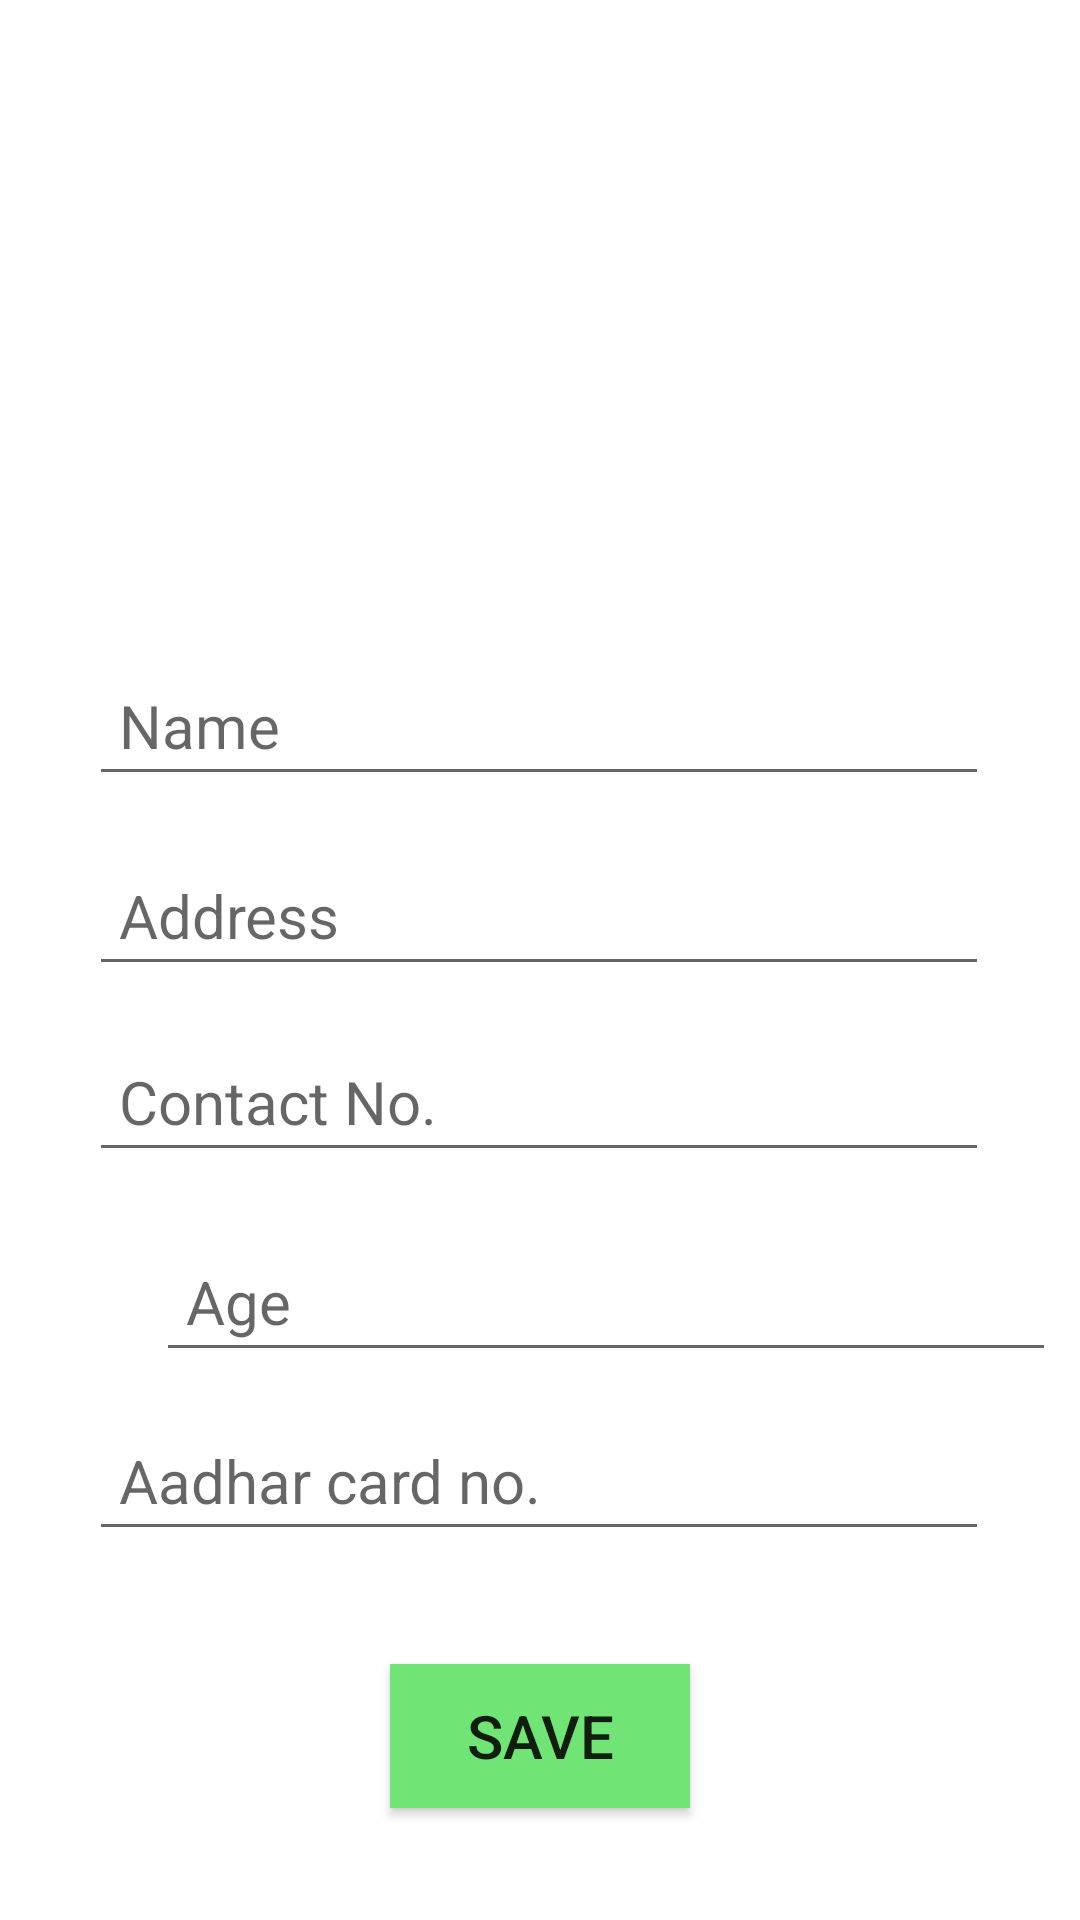

Here is an Android app screen rendered from its layout file. Give the layout XML and the strings, colors and styles it references.
<!-- AndroidManifest.xml: application theme Theme.Homease -->
<!-- res/layout/activity_profile.xml -->
<?xml version="1.0" encoding="utf-8"?>
<androidx.constraintlayout.widget.ConstraintLayout xmlns:android="http://schemas.android.com/apk/res/android"
    xmlns:app="http://schemas.android.com/apk/res-auto"
    xmlns:tools="http://schemas.android.com/tools"
    android:layout_width="match_parent"
    android:layout_height="match_parent"
    tools:context=".profile">

    <ImageView
        android:id="@+id/imageView5"
        android:layout_width="100dp"
        android:layout_height="100dp"
        android:src="@drawable/profile"
        app:layout_constraintBottom_toBottomOf="parent"
        app:layout_constraintEnd_toEndOf="parent"
        app:layout_constraintStart_toStartOf="parent"
        app:layout_constraintTop_toTopOf="parent"
        app:layout_constraintVertical_bias="0.12" />

    <EditText
        android:id="@+id/editText"
        android:layout_width="300dp"
        android:layout_height="wrap_content"
        android:hint="Name"
        android:padding="10dp"
        android:textColor="@color/black"
        android:textSize="20sp"
        app:layout_constraintBottom_toBottomOf="parent"
        app:layout_constraintEnd_toEndOf="parent"
        app:layout_constraintHorizontal_bias="0.495"
        app:layout_constraintStart_toStartOf="parent"
        app:layout_constraintTop_toBottomOf="@+id/imageView5"
        app:layout_constraintVertical_bias="0.125" />

    <EditText
        android:id="@+id/editText2"
        android:layout_width="300dp"
        android:layout_height="wrap_content"
        android:hint="Address"
        android:padding="10dp"
        android:textColor="@color/black"
        android:textSize="20sp"
        app:layout_constraintBottom_toBottomOf="parent"
        app:layout_constraintEnd_toEndOf="parent"
        app:layout_constraintHorizontal_bias="0.495"
        app:layout_constraintStart_toStartOf="parent"
        app:layout_constraintTop_toBottomOf="@+id/editText"
        app:layout_constraintVertical_bias="0.05" />

    <EditText
        android:id="@+id/editText4"
        android:layout_width="300dp"
        android:layout_height="wrap_content"
        android:hint="Contact No."
        android:inputType="number"
        android:maxLength="10"
        android:padding="10dp"
        android:textColor="@color/black"
        android:textSize="20sp"
        app:layout_constraintBottom_toBottomOf="parent"
        app:layout_constraintEnd_toEndOf="parent"
        app:layout_constraintHorizontal_bias="0.495"
        app:layout_constraintStart_toStartOf="parent"
        app:layout_constraintTop_toBottomOf="@+id/editText2"
        app:layout_constraintVertical_bias="0.057" />

    <EditText
        android:id="@+id/editText3"
        android:layout_width="300dp"
        android:layout_height="wrap_content"
        android:layout_marginStart="52dp"
        android:hint="Age"
        android:inputType="number"
        android:maxLength="2"
        android:padding="10dp"
        android:textColor="@color/black"
        android:textSize="20sp"
        app:layout_constraintBottom_toBottomOf="parent"
        app:layout_constraintStart_toStartOf="parent"
        app:layout_constraintTop_toBottomOf="@+id/editText4"
        app:layout_constraintVertical_bias="0.098" />

    <EditText
        android:id="@+id/editText5"
        android:layout_width="300dp"
        android:layout_height="wrap_content"
        android:hint="Aadhar card no."
        android:inputType="number"
        android:maxLength="12"
        android:padding="10dp"
        android:textColor="@color/black"
        android:textSize="20sp"
        app:layout_constraintBottom_toBottomOf="parent"
        app:layout_constraintEnd_toEndOf="parent"
        app:layout_constraintHorizontal_bias="0.495"
        app:layout_constraintStart_toStartOf="parent"
        app:layout_constraintTop_toBottomOf="@+id/editText3"
        app:layout_constraintVertical_bias="0.093" />

    <androidx.appcompat.widget.AppCompatButton
        android:id="@+id/save"
        android:layout_width="100dp"
        android:layout_height="wrap_content"
        android:background="#71E476"
        android:text="Save"
        android:textSize="20sp"
        app:layout_constraintBottom_toBottomOf="parent"
        app:layout_constraintEnd_toEndOf="parent"
        app:layout_constraintStart_toStartOf="parent"
        app:layout_constraintTop_toBottomOf="@+id/editText5" />


</androidx.constraintlayout.widget.ConstraintLayout>
<!-- resources referenced by this layout -->
<resources>
  <style name="Theme.Homease" parent="Theme.MaterialComponents.DayNight.DarkActionBar">
          
          <item name="colorPrimary">#FFC107</item>
          <item name="colorPrimaryVariant">#FFC107</item>
          <item name="colorOnPrimary">@color/white</item>
          
          <item name="colorSecondary">@color/teal_200</item>
          <item name="colorSecondaryVariant">@color/teal_700</item>
          <item name="colorOnSecondary">@color/black</item>
          
          <item name="android:statusBarColor">#FFC107</item>
          
      </style>
  <!-- not gathered from this repository: default colours our renderer supplied (Android Studio template values) -->
  <color name="teal_200">#FF03DAC5</color>
  <color name="teal_700">#FF018786</color>
  <color name="black">#FF000000</color>
  <color name="white">#FFFFFFFF</color>
</resources>
